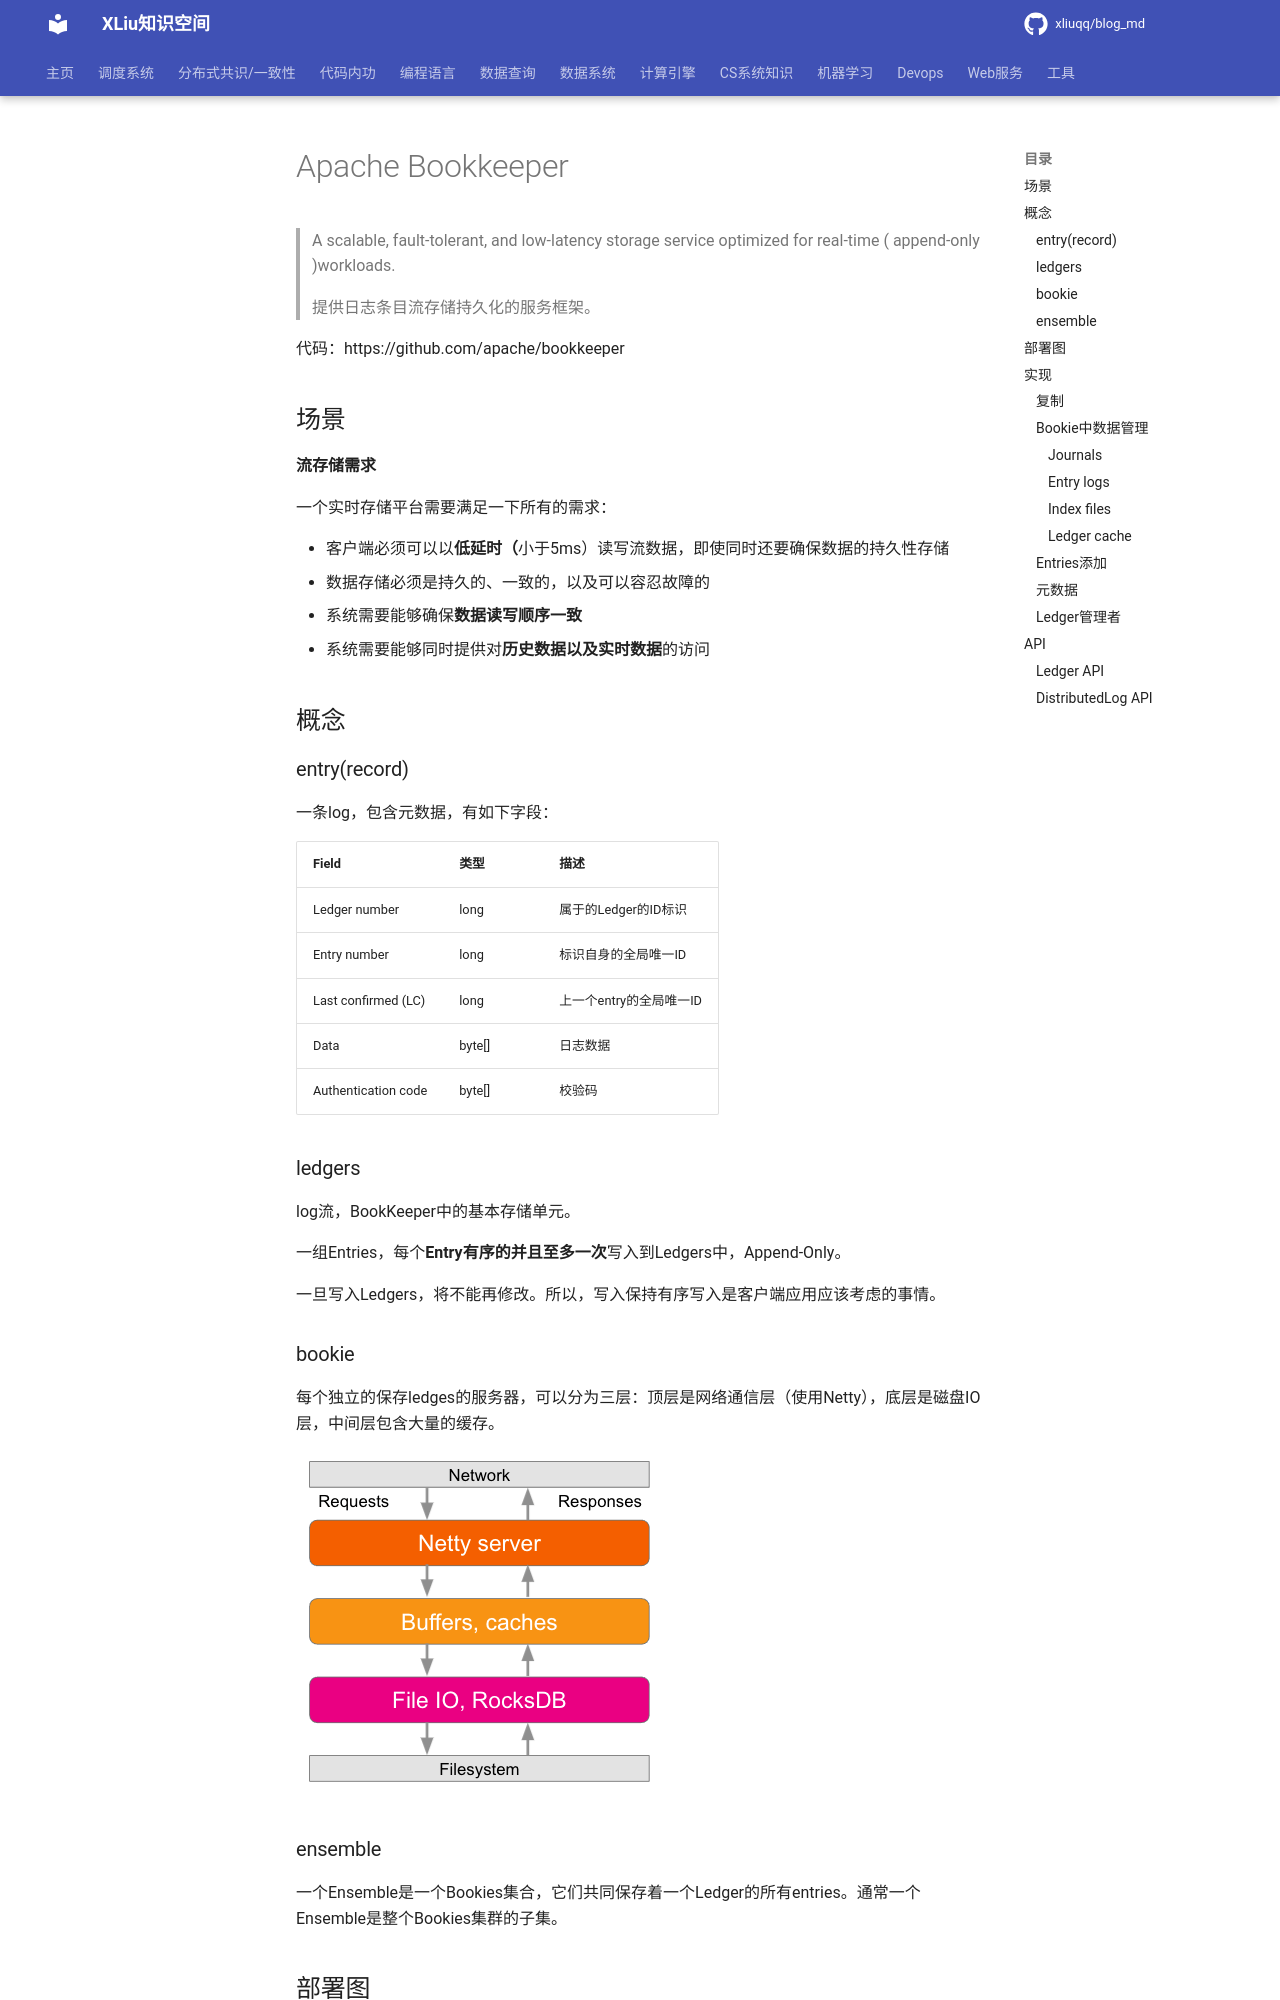

repository: xliuqq/blog_md · page: data_system/messagequeue/bookkeeper/apache_bookkeeper.html · generator: mkdocs

# Apache Bookkeeper

> A scalable, fault-tolerant, and low-latency storage service optimized for real-time ( append-only )workloads.
>
> 提供日志条目流存储持久化的服务框架。

代码：https://github.com/apache/bookkeeper

## 场景

**流存储需求**

一个实时存储平台需要满足一下所有的需求：

- 客户端必须可以以**低延时（**小于5ms）读写流数据，即使同时还要确保数据的持久性存储
- 数据存储必须是持久的、一致的，以及可以容忍故障的
- 系统需要能够确保**数据读写顺序一致**
- 系统需要能够同时提供对**历史数据以及实时数据**的访问

## 概念

### entry(record) 

一条log，包含元数据，有如下字段：

| Field               | 类型   | 描述                    |
| ------------------- | ------ | ----------------------- |
| Ledger number       | long   | 属于的Ledger的ID标识    |
| Entry number        | long   | 标识自身的全局唯一ID    |
| Last confirmed (LC) | long   | 上一个entry的全局唯一ID |
| Data                | byte[] | 日志数据                |
| Authentication code | byte[] | 校验码                  |

### ledgers 

log流，BookKeeper中的基本存储单元。

一组Entries，每个**Entry有序的并且至多一次**写入到Ledgers中，Append-Only。

一旦写入Ledgers，将不能再修改。所以，写入保持有序写入是客户端应用应该考虑的事情。

### bookie 

每个独立的保存ledges的服务器，可以分为三层：顶层是网络通信层（使用Netty），底层是磁盘IO层，中间层包含大量的缓存。

![bookie_arch](pics/bookie_arch.png)
